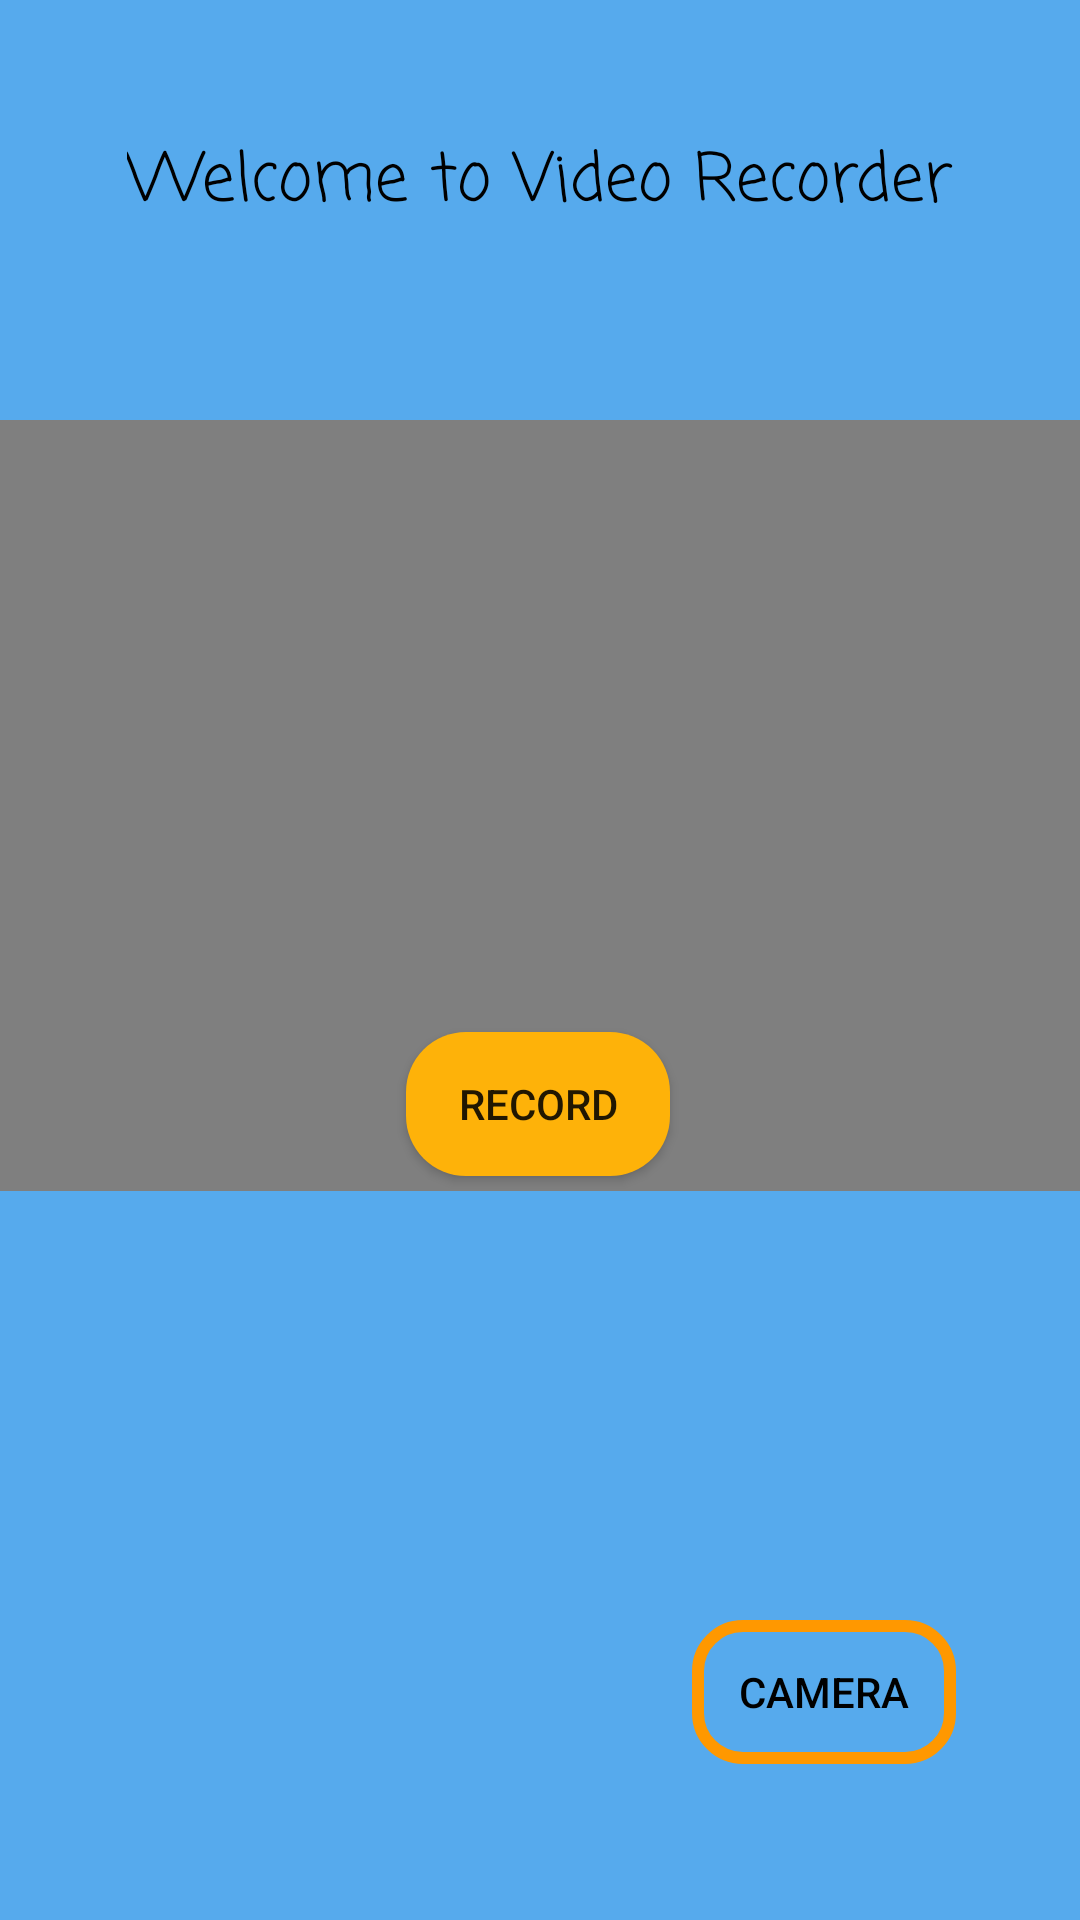

Reconstruct the res/layout file that produces this screen, plus the resources it refers to.
<!-- AndroidManifest.xml: application theme Theme.MultipurposeProject -->
<!-- res/layout/activity_record.xml -->
<?xml version="1.0" encoding="utf-8"?>
<androidx.constraintlayout.widget.ConstraintLayout xmlns:android="http://schemas.android.com/apk/res/android"
    xmlns:app="http://schemas.android.com/apk/res-auto"
    xmlns:tools="http://schemas.android.com/tools"
    android:layout_width="match_parent"
    android:layout_height="match_parent"
    tools:context=".Record"
    android:background="#56AAED">

    <VideoView
        android:id="@+id/videoView2"
        android:layout_width="389dp"
        android:layout_height="257dp"
        android:layout_marginTop="140dp"
        app:layout_constraintEnd_toEndOf="parent"
        app:layout_constraintStart_toStartOf="parent"
        app:layout_constraintTop_toTopOf="parent"
        tools:ignore="MissingConstraints" />

    <Button
        android:id="@+id/button10"
        android:layout_width="wrap_content"
        android:layout_height="wrap_content"
        android:layout_marginBottom="248dp"
        android:background="@drawable/bg_design13"
        android:text="@string/record"
        app:layout_constraintBottom_toBottomOf="parent"
        app:layout_constraintEnd_toEndOf="parent"
        app:layout_constraintHorizontal_bias="0.498"
        app:layout_constraintStart_toStartOf="parent"
        tools:ignore="MissingConstraints" />

    <TextView
        android:id="@+id/textView30"
        android:layout_width="wrap_content"
        android:layout_height="wrap_content"
        android:layout_marginTop="44dp"
        android:fontFamily="casual"
        android:text="@string/welcome_to_video_recorder"
        android:textColor="#000000"
        android:textSize="22sp"
        app:layout_constraintEnd_toEndOf="parent"
        app:layout_constraintStart_toStartOf="parent"
        app:layout_constraintTop_toTopOf="parent" />

    <Button
        android:id="@+id/button9"
        android:layout_width="wrap_content"
        android:layout_height="wrap_content"
        android:layout_marginBottom="52dp"
        android:background="@drawable/bg_design10"
        android:text="@string/camera"
        app:layout_constraintBottom_toBottomOf="parent"
        app:layout_constraintEnd_toEndOf="parent"
        app:layout_constraintHorizontal_bias="0.848"
        app:layout_constraintStart_toStartOf="parent"
        android:textColor="@color/black"/>

    <ImageView
        android:id="@+id/imageView28"
        android:layout_width="wrap_content"
        android:layout_height="wrap_content"
        android:layout_marginStart="248dp"
        android:layout_marginBottom="64dp"
        app:layout_constraintBottom_toBottomOf="parent"
        app:layout_constraintStart_toStartOf="parent"
        app:srcCompat="@drawable/ic_baseline_arrow_back_24"
        tools:ignore="MissingConstraints,VectorDrawableCompat"
        android:contentDescription="@string/todo" />
</androidx.constraintlayout.widget.ConstraintLayout>
<!-- resources referenced by this layout -->
<resources>
  <color name="black">#FF000000</color>
  <!-- drawable bg_design10 (drawable) -->
  <?xml version="1.0" encoding="utf-8"?>
  <shape xmlns:android="http://schemas.android.com/apk/res/android"
      android:shape="rectangle">
  
      <stroke
          android:width="4dp"
          android:color="#FF9800" />
  
      <corners android:radius="15dp" />
  
  </shape>
  <!-- drawable bg_design13 (drawable) -->
  <?xml version="1.0" encoding="utf-8"?>
  <shape xmlns:android="http://schemas.android.com/apk/res/android"
      android:shape="rectangle">
  
      <solid android:color="#feb209" />
  
      <corners android:radius="20dp" />
  
  
  </shape>
  <string name="camera">Camera</string>
  <string name="record">Record</string>
  <string name="todo">TODO</string>
  <string name="welcome_to_video_recorder">Welcome to Video Recorder</string>
  <style name="Theme.MultipurposeProject" parent="Theme.AppCompat.DayNight.DarkActionBar">
          
          <item name="colorPrimary">@color/purple_500</item>
          <item name="colorPrimaryVariant">#000FEB</item>
          <item name="colorOnPrimary">@color/white</item>
          
          <item name="colorSecondary">@color/teal_200</item>
          <item name="colorSecondaryVariant">@color/teal_700</item>
          <item name="colorOnSecondary">@color/black</item>
          
          <item name="android:statusBarColor" tools:targetApi="l">?attr/colorPrimaryVariant</item>
          
      </style>
  <color name="purple_500">#FF6200EE</color>
  <color name="white">#FFFFFF</color>
  <color name="teal_200">#FF03DAC5</color>
  <color name="teal_700">#FF018786</color>
</resources>
